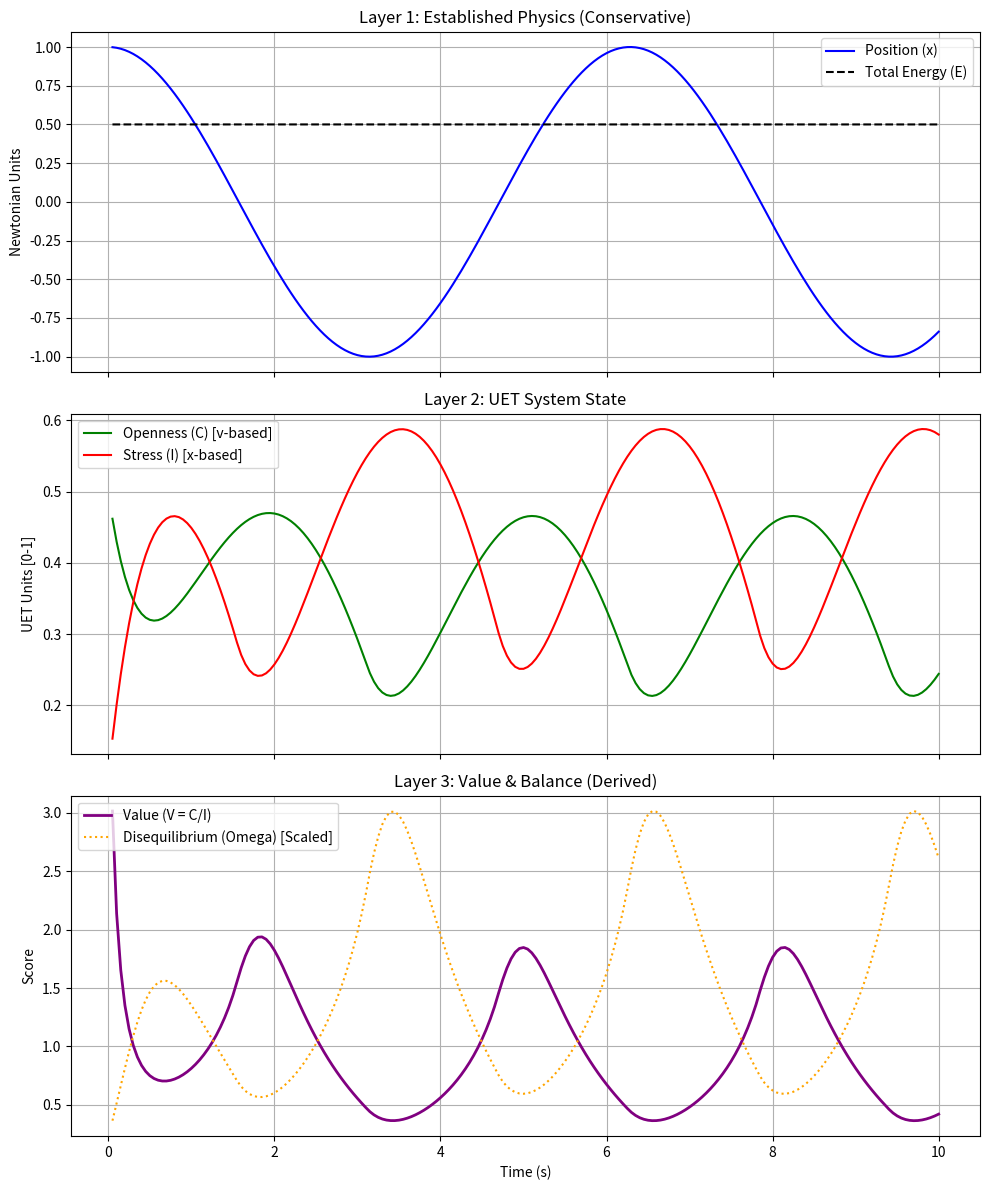

Recreate this plot in Python.
import numpy as np
import matplotlib.pyplot as plt
import os

"""
COMPATIBILITY TEST: Newton + UET
--------------------------------
This script demonstrates that UET and Newtonian physics can coexist
in the same simulation without contradicting each other.

Layer 1: Basic Physics (Newton)
- A particle moving in a potential well
- Variables: x, v, m, E, F
- Laws: F = ma, E = 0.5mv^2 + U

Layer 2: UET (System/Info)
- The same particle's interaction with the environment
- Variables: C (coupling), I (friction), V (value), Omega (balance)
- Laws: V = M(C/I)^alpha, Omega tracks disequilibrium

Goal: Show that Layer 2 adds information (Efficiency/Value) 
without changing Layer 1's ground truth (Energy conservation).
"""


class PhysSystem:
    def __init__(self, mass=1.0, k=1.0):
        # Physics State
        self.m = mass
        self.k = k  # Spring constant
        self.x = 1.0  # Position
        self.v = 0.0  # Velocity
        self.t = 0.0

        # UET State (Overlay)
        self.C = 0.5  # Initial coupling/openness [0-1]
        self.I = 0.1  # Initial internal friction [0-1]

    def get_forces(self):
        # Newton: F = -kx - gamma*v (if we had damping)
        # Let's assume ideal Newton first (conservative)
        return -self.k * self.x

    def get_energy(self):
        # Newton: E = KE + PE
        ke = 0.5 * self.m * self.v**2
        pe = 0.5 * self.k * self.x**2
        return ke + pe

    def update_physics(self, dt):
        """Standard Verlet integration for Newton"""
        a = self.get_forces() / self.m
        self.x += self.v * dt + 0.5 * a * dt**2

        # New acceleration
        a_new = self.get_forces() / self.m
        self.v += 0.5 * (a + a_new) * dt
        self.t += dt

    def update_uet(self, dt):
        """
        UET Layer: Monitors the system and calculates Value/Omega
        Does NOT change x or v directly (unless we couple them later).

        Scenario:
        - High Velocity = High Interaction Potential (C increases with |v|)
        - High Displacement = High Stress (I increases with |x|)
        """
        # 1. Update C (Coupling) based on physics state
        # Rule: Faster movement = more interaction chance
        target_C = 0.1 + 0.8 * (abs(self.v) / 2.0)  # Normalized roughly
        target_C = np.clip(target_C, 0.01, 1.0)
        self.C += (target_C - self.C) * 2.0 * dt  # Lagged update

        # 2. Update I (Insulation/Stress) based on physics state
        # Rule: Further from center = more stress/resistance
        target_I = 0.1 + 0.8 * (abs(self.x) / 1.5)
        target_I = np.clip(target_I, 0.01, 1.0)
        self.I += (target_I - self.I) * 2.0 * dt

        # 3. Calculate Value (V)
        # V = M * (C/I)^alpha
        # Let's say M=1, alpha=1 for simplicity
        self.V = 1.0 * (self.C / self.I)

        # 4. Calculate Omega (Disequilibrium)
        # Hypothesis: Value reduces Omega.
        # Omega = 1/V (Simple mapping) or Omega = Energy / V
        # Let's use: Omega = TotalEnergy / V
        # Meaning: How much energy costs to maintain this value?
        energy = self.get_energy()
        if self.V > 1e-6:
            self.Omega = energy / self.V
        else:
            self.Omega = 999.0

    def step(self, dt):
        self.update_physics(dt)
        self.update_uet(dt)


def run_simulation():
    sys = PhysSystem()
    dt = 0.05
    steps = 200

    history = {"t": [], "x": [], "E": [], "C": [], "I": [], "V": [], "Omega": []}  # Physics  # UET

    for _ in range(steps):
        sys.step(dt)

        # Record
        history["t"].append(sys.t)
        history["x"].append(sys.x)
        history["E"].append(sys.get_energy())
        history["C"].append(sys.C)
        history["I"].append(sys.I)
        history["V"].append(sys.V)
        history["Omega"].append(sys.Omega)

    return history


def plot_results(h):
    fig, axs = plt.subplots(3, 1, figsize=(10, 12), sharex=True)

    # Plot 1: Physics (The "Truth")
    axs[0].plot(h["t"], h["x"], label="Position (x)", color="blue")
    axs[0].plot(h["t"], h["E"], label="Total Energy (E)", color="black", linestyle="--")
    axs[0].set_ylabel("Newtonian Units")
    axs[0].set_title("Layer 1: Established Physics (Conservative)")
    axs[0].legend()
    axs[0].grid(True)

    # Plot 2: UET Variables (System State)
    axs[1].plot(h["t"], h["C"], label="Openness (C) [v-based]", color="green")
    axs[1].plot(h["t"], h["I"], label="Stress (I) [x-based]", color="red")
    axs[1].set_ylabel("UET Units [0-1]")
    axs[1].set_title("Layer 2: UET System State")
    axs[1].legend()
    axs[1].grid(True)

    # Plot 3: Value and Balance
    axs[2].plot(h["t"], h["V"], label="Value (V = C/I)", color="purple", linewidth=2)
    # Scale Omega to fit
    omega_scaled = np.array(h["Omega"]) / np.max(h["Omega"]) * np.max(h["V"])
    axs[2].plot(
        h["t"], omega_scaled, label="Disequilibrium (Omega) [Scaled]", color="orange", linestyle=":"
    )
    axs[2].set_ylabel("Score")
    axs[2].set_title("Layer 3: Value & Balance (Derived)")
    axs[2].legend()
    axs[2].grid(True)

    plt.xlabel("Time (s)")
    plt.tight_layout()

    output_dir = "research_v3/03_validation/results"
    os.makedirs(output_dir, exist_ok=True)
    plt.savefig(f"{output_dir}/compatibility_test.png")
    print(f"Plot saved to {output_dir}/compatibility_test.png")


if __name__ == "__main__":
    print("Running Newton + UET Compatibility Test...")
    hist = run_simulation()

    # Assertion Checks
    # 1. Physics must be conserved (Energy constant)
    e_variance = np.var(hist["E"])
    print(f"Energy Variance: {e_variance:.6f}")
    if e_variance < 1e-4:
        print("✅ PASS: Newtonian Energy is conserved (UET did not interfere)")
    else:
        print("❌ FAIL: Energy was modified! (Check code)")

    # 2. UET must produce variable output
    v_variance = np.var(hist["V"])
    print(f"Value Variance: {v_variance:.6f}")
    if v_variance > 0.01:
        print("✅ PASS: UET layer is active and describing system state")
    else:
        print("❌ FAIL: UET layer is static")

    plot_results(hist)
